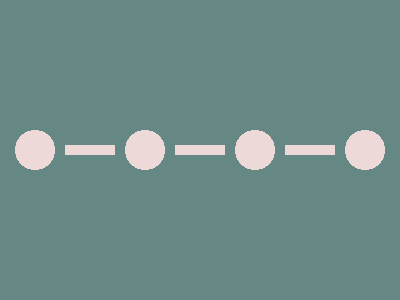

Write the HTML and CSS that draws this image.


<style>*{border-inline:53q solid#EED9D9;margin:0 60 0-50}&{margin:145 65;background:90q/110px 2in radial-gradient(1q,#EED9D9 5vw,#668884)}</style>
